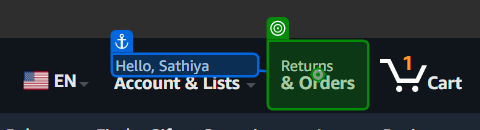
Task: Get all orders on Amazon for the past 3 years
Workflow: Main

Step 1: click on 'orders'

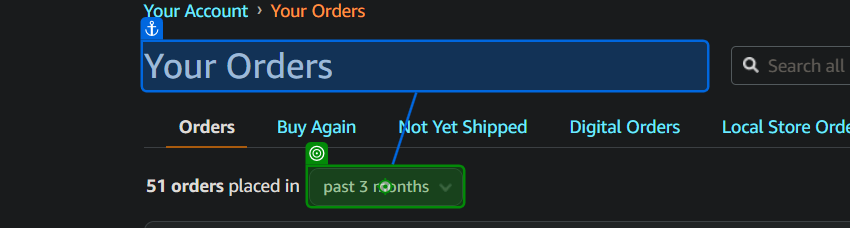
Step 2: select "[DateAndTime.Now.ToString("yyyy")]" in 'timeframe'

Step 3: get-text (no picture)

Step 4: select "[DateAndTime.Now.AddYears(-1).ToString("yyyy")]" in 'timeframe' (same screen as step 2)

Step 5: get-text from 'Extract Table Data' (no picture)

Step 6: select "[DateAndTime.Now.AddYears(-2).ToString("yyyy")]" in 'timeframe' (same screen as step 2)